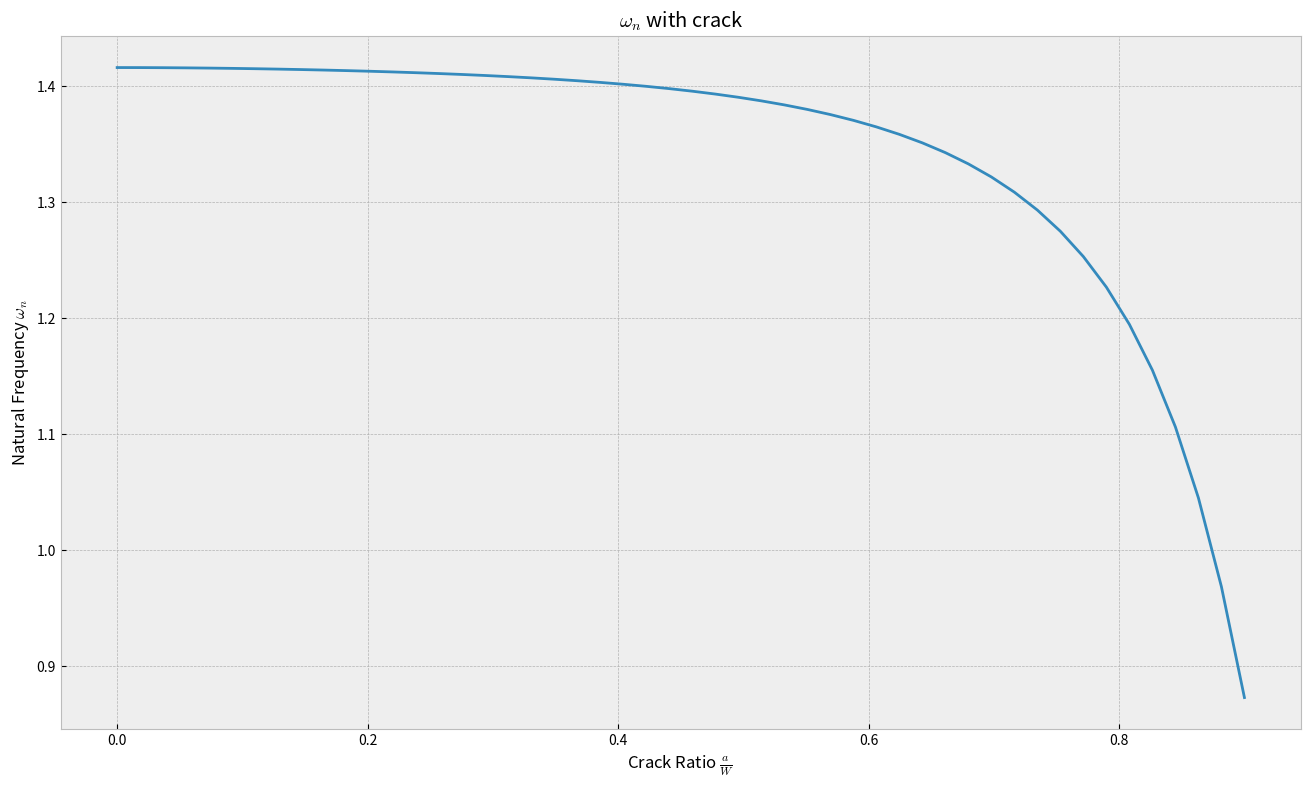
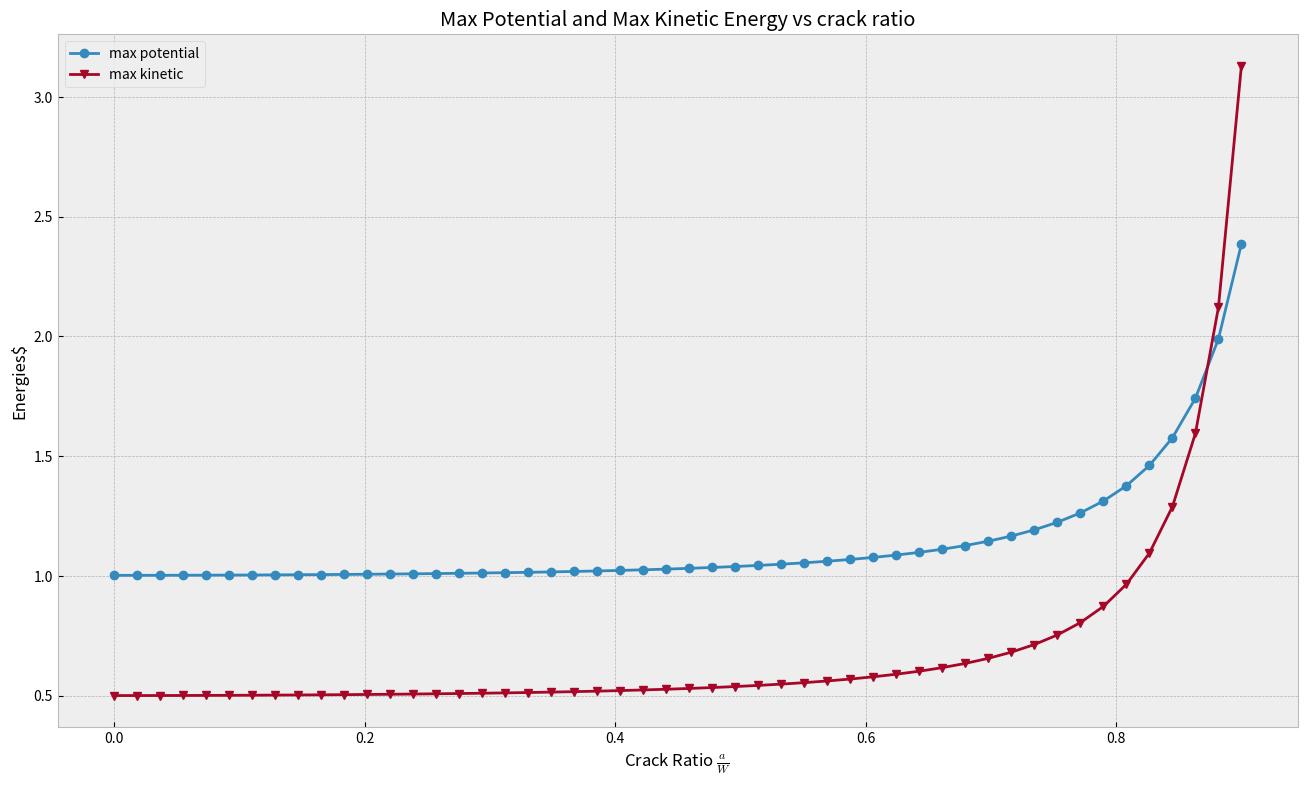

These figures' Python source, in order:
import numpy as np
import matplotlib.pyplot as plt
import scipy.integrate as si
import math as math
plt.style.use('bmh')

#Defining Constants
E  = 50000000000
m = 150000.
pi4 = math.pi*math.pi*math.pi*math.pi
W = 1.
L =30.
b = 4.
I = 0.05
sinpibl = math.sin(math.pi*b/L)
phifactor = math.sqrt(2/(m*L))
l4 = L*L*L*L
l3 = L*L*L
l2 = L*L
#Don't wana use pows in ilteration so making them constants
e = np.linspace(0,0.9,50) #crack ratio

#F
def f(e):
    return 2*(e/(1-e))*(e/(1-e))*(5.93 - 19.69*e + 37.14*e*e - 35.84*e*e*e + 13.12*e*e*e*e)

#Potential Energy
def u_max(f0):
    return pi4*E*I*.5/m/l4 * (1 + f0*2*W/L*sinpibl*sinpibl)

#Mode shape before crack
def phi1(x,f0):
    ph = phifactor*(math.sin(math.pi*x/L) - x*b*W/l3*f0*math.pi*math.pi*sinpibl*(1-L/b))
    return ph*ph

#Mode shape after crack
def phi2(x,f0):
    ph =  phifactor*(math.sin(math.pi*x/L) + b*W/l2*f0*math.pi*math.pi*sinpibl*(1-x/L))
    return ph*ph

crack_factor = f(e)
max_kinetic_energy = np.zeros(len(crack_factor)) #kinetic energy
max_potential = u_max(crack_factor)
omega_n = np.zeros(len(crack_factor))
for i in range(len(crack_factor)):
    f0 = crack_factor[i]
    max_kinetic_energy[i] = .5 * m * (si.quad(phi1, 0, b, args=(f0))[0] + si.quad(phi2, b, L, args=(f0))[0])
    omega_n[i] = math.sqrt(max_potential[i] / max_kinetic_energy[i])

fig,ax1 = plt.subplots(1,1, figsize=(16, 9))
ax1.plot(e, omega_n)
ax1.set_title("$\omega_n$ with crack")
ax1.set_xlabel("Crack Ratio $\\frac{a}{W}$")
ax1.set_ylabel("Natural Frequency $\omega_n$")

fig2 , ax2 = plt.subplots(1,1, figsize=(16, 9))
ax2.plot(e , max_potential,'-o',label="max potential")
ax2.plot(e,max_kinetic_energy,'-v',label = "max kinetic")
ax2.set_title("Max Potential and Max Kinetic Energy vs crack ratio")
ax2.set_xlabel("Crack Ratio $\\frac{a}{W}$")
ax2.set_ylabel("Energies$")
ax2.legend()
plt.show()
